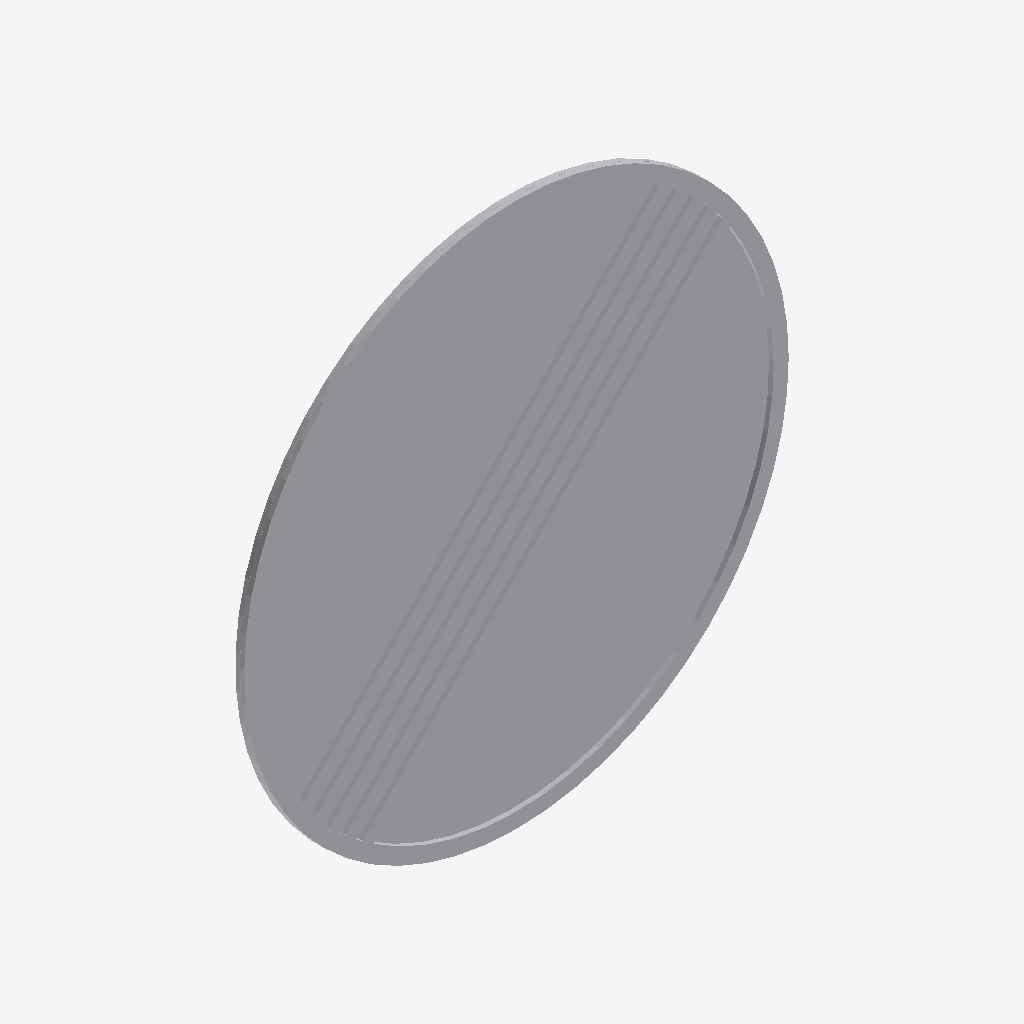
Isometric view of an IFC building model (IFC-SPF (STEP), schema IFC2X3, length unit metre), seen from the south-west, elements coloured by IFC class: 1 other element (light grey).
Extent 0.600 m × 0.010 m × 0.600 m (x, y, z). Storeys (1): Port De Barcelona at 0.00 m. Elements (1): 1 IfcFurnishingElement.

HEADER;
FILE_DESCRIPTION(('ViewDefinition [CoordinationView_V2.0]'),'2;1');
FILE_NAME('','',(''),(''),'','','');
FILE_SCHEMA(('IFC2X3'));
ENDSEC;
DATA;
#105=IFCPROJECT('34UKVHeH5CHvrwyycS_2aZ',$,'Port De Barcelona',$,$,'Port De Barcelona','Port De Barcelona',(#97),#92);
#130=IFCSITE('34UKVHeH5CHvrwyycS_2aX',$,'Default',$,$,#127,$,$,.ELEMENT.,(42,21,31,181945),(-71,-3,-24,-263305),0.0,$,$);
#115=IFCBUILDING('34UKVHeH5CHvrwyycS_2aY',$,'Port De Barcelona',$,$,#32,$,'Port De Barcelona',.ELEMENT.,$,$,$);
#124=IFCBUILDINGSTOREY('34UKVHeH5CHvrwyybZ1_NS',$,'Port De Barcelona',$,'Level:8mm Head',#122,$,'Port De Barcelona',.ELEMENT.,0.0);
#411=IFCFURNISHINGELEMENT('1VnuGc_6XCqx5dZZhITK$E',$,'APBCN-URB-VIA-SenalTransitoVertical_FinProhibicion_r500:600mm:774776',$,'APBCN-URB-VIA-SenalTransitoVertical_FinProhibicion_r500:600mm',#409,#404,'774776');
ENDSEC;
